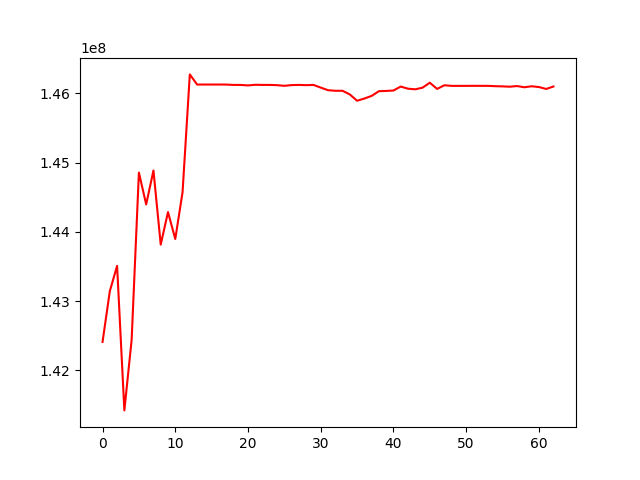

Data behind this chart, as committed beside it:
, 0
0, 142410177
1, 143142716
2, 143508620
3, 141421135
4, 142440313
5, 144855537
6, 144395680
7, 144885584
8, 143815768
9, 144285124
10, 143896334
11, 144570796
12, 146273369
13, 146127096
14, 146127096
15, 146127096
16, 146127096
17, 146126699
18, 146121464
19, 146121293
20, 146114220
21, 146123527
22, 146121512
23, 146121552
24, 146117929
25, 146108539
26, 146118981
27, 146121458
28, 146117868
29, 146121568
30, 146082836
31, 146045360
32, 146036737
33, 146036898
34, 145983884
35, 145892947
36, 145924719
37, 145963161
38, 146031009
39, 146034667
40, 146040717
41, 146097976
42, 146066922
43, 146058136
44, 146081670
45, 146153519
46, 146063823
47, 146116484
48, 146107712
49, 146107712
50, 146107712
51, 146108419
52, 146107930
53, 146107930
54, 146103137
55, 146100368
56, 146095623
57, 146105106
58, 146087637
59, 146101959
... 3 more rows
